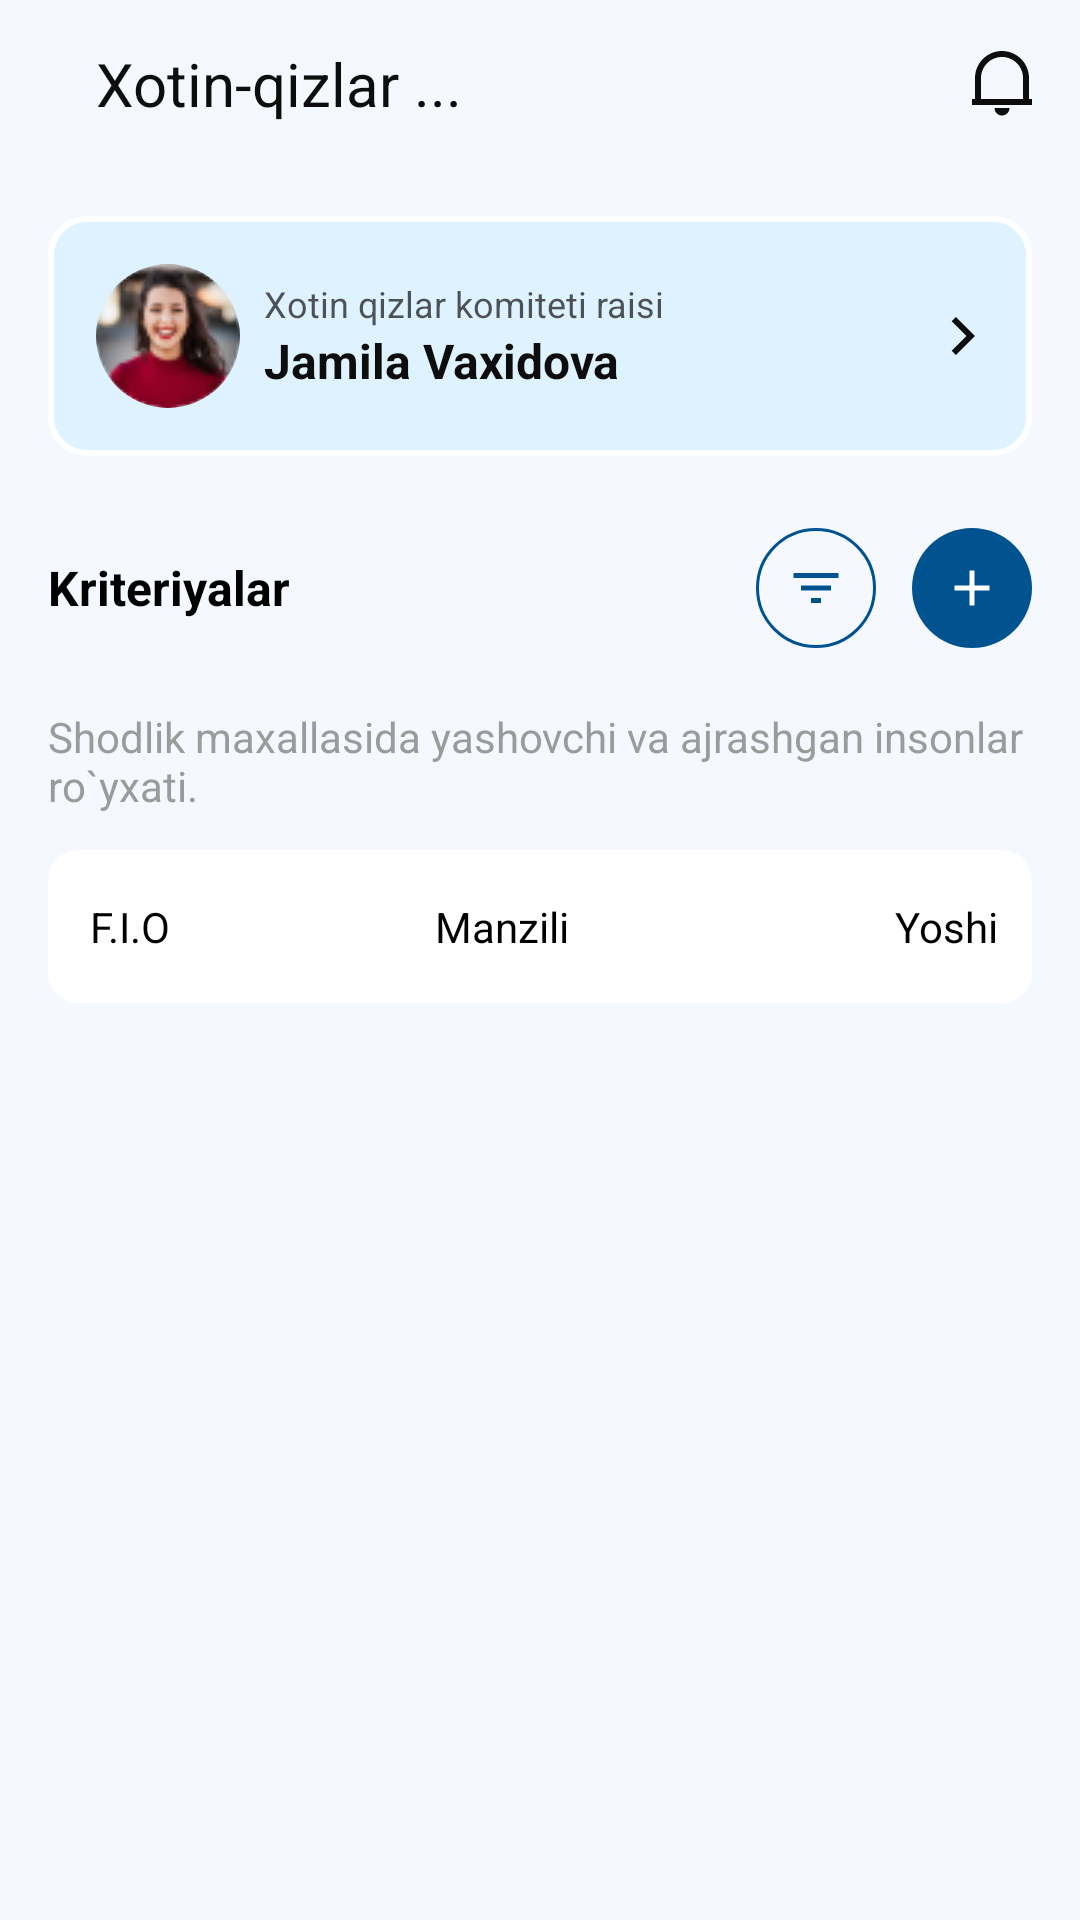

Write the Android layout XML for this screen, with the resource values it uses.
<!-- AndroidManifest.xml: application theme Theme.Mahalla -->
<!-- res/layout/fragment_governor_assistant.xml -->
<?xml version="1.0" encoding="utf-8"?>
<androidx.coordinatorlayout.widget.CoordinatorLayout xmlns:android="http://schemas.android.com/apk/res/android"
    xmlns:app="http://schemas.android.com/apk/res-auto"
    xmlns:tools="http://schemas.android.com/tools"
    android:layout_width="match_parent"
    android:layout_height="match_parent"
    android:background="@color/s_main_bg"
    android:fitsSystemWindows="true"
    tools:context=".ui.governor_assistant.main.GovernorAssistantFragment">

    <com.google.android.material.appbar.AppBarLayout
        android:layout_width="match_parent"
        android:layout_height="wrap_content"
        android:background="@color/s_main_bg"
        android:fitsSystemWindows="true"
        app:elevation="0dp">

        <androidx.appcompat.widget.Toolbar
            android:layout_width="match_parent"
            android:layout_height="?android:attr/actionBarSize"
            android:background="@color/s_main_bg"
            app:layout_scrollFlags="scroll|enterAlways">

            <LinearLayout
                android:layout_width="match_parent"
                android:layout_height="match_parent"
                android:gravity="center_vertical"
                android:orientation="horizontal">

                <ImageView
                    android:id="@+id/iv_back"
                    android:layout_width="wrap_content"
                    android:layout_height="wrap_content"
                    android:src="@drawable/ic_arrow_left"
                    app:tint="@color/s_0D_100" />

                <TextView
                    android:id="@+id/tv_title"
                    android:layout_width="0dp"
                    android:layout_height="wrap_content"
                    android:layout_marginStart="16dp"
                    android:layout_weight="1"
                    android:text="@string/xotin_qizlar"
                    android:textColor="@color/s_0D_100"
                    android:textSize="20sp" />

                <ImageView
                    android:id="@+id/iv_notification"
                    android:layout_width="wrap_content"
                    android:layout_height="wrap_content"
                    android:layout_marginEnd="16dp"
                    android:src="@drawable/ic_notification"
                    app:tint="@color/s_0D_100" />

            </LinearLayout>

        </androidx.appcompat.widget.Toolbar>

    </com.google.android.material.appbar.AppBarLayout>

    <LinearLayout
        android:layout_width="match_parent"
        android:layout_height="match_parent"
        android:background="@color/s_main_bg"
        android:orientation="vertical"
        android:padding="16dp"
        app:layout_behavior="@string/appbar_scrolling_view_behavior">

        <LinearLayout
            android:id="@+id/ll_detail"
            android:layout_width="match_parent"
            android:layout_height="wrap_content"
            android:background="@drawable/bg_white_rounded_border"
            android:gravity="center_vertical"
            android:orientation="horizontal"
            android:padding="16dp">

            <com.google.android.material.imageview.ShapeableImageView
                android:id="@+id/iv_profile"
                android:layout_width="48dp"
                android:layout_height="48dp"
                android:src="@drawable/girl"
                app:shapeAppearanceOverlay="@style/circle" />

            <LinearLayout
                android:layout_width="0dp"
                android:layout_height="wrap_content"
                android:layout_marginStart="8dp"
                android:layout_weight="1"
                android:orientation="vertical">

                <TextView
                    android:id="@+id/governor_type"
                    android:layout_width="wrap_content"
                    android:layout_height="wrap_content"
                    android:singleLine="true"
                    android:text="Xotin qizlar komiteti raisi"
                    android:textColor="@color/s_0D_70"
                    android:textSize="12sp" />

                <TextView
                    android:id="@+id/governor_name"
                    android:layout_width="wrap_content"
                    android:layout_height="wrap_content"
                    android:singleLine="true"
                    android:textStyle="bold"
                    android:text="Jamila Vaxidova"
                    android:textColor="@color/s_0D_100"
                    android:textSize="16sp" />

            </LinearLayout>

            <ImageView
                android:layout_width="wrap_content"
                android:layout_height="wrap_content"
                android:src="@drawable/ic_arrow_right"
                app:tint="@color/s_0D_100"
                android:layout_marginEnd="3dp"/>

        </LinearLayout>

        <LinearLayout
            android:layout_width="match_parent"
            android:layout_height="wrap_content"
            android:orientation="horizontal"
            android:gravity="center_vertical"
            android:layout_marginTop="24dp"
            android:layout_marginBottom="20dp">

            <TextView
                android:layout_width="0dp"
                android:layout_height="wrap_content"
                android:layout_weight="1"
                android:textColor="@color/s_black_100"
                android:textSize="16sp"
                android:text="Kriteriyalar"
                android:textStyle="bold"/>

            <ImageView
                android:id="@+id/iv_filter"
                android:layout_width="wrap_content"
                android:layout_height="wrap_content"
                android:src="@drawable/ic_filter"/>

            <ImageView
                android:id="@+id/iv_add_user"
                android:layout_width="wrap_content"
                android:layout_height="wrap_content"
                android:layout_marginStart="12dp"
                android:src="@drawable/ic_add_fill"/>

        </LinearLayout>

        <TextView
            android:id="@+id/tv_description"
            android:layout_width="match_parent"
            android:layout_height="wrap_content"
            android:maxLines="2"
            android:textColor="@color/s_9B"
            android:textSize="14sp"
            android:text="Shodlik maxallasida yashovchi va ajrashgan insonlar ro`yxati."/>

        <LinearLayout
            android:layout_width="match_parent"
            android:layout_height="wrap_content"
            android:paddingVertical="16dp"
            android:layout_marginTop="12dp"
            android:background="@drawable/bg_white_corner_10"
            android:orientation="horizontal">

            <TextView
                android:layout_width="0dp"
                android:layout_height="wrap_content"
                android:layout_weight="1.5"
                android:textSize="14sp"
                android:textColor="@color/s_black_100"
                android:text="F.I.O"
                android:layout_marginStart="14dp"/>

            <TextView
                android:layout_width="0dp"
                android:layout_height="wrap_content"
                android:layout_weight="2.5"
                android:textSize="14sp"
                android:textColor="@color/s_black_100"
                android:text="Manzili"
                android:layout_marginStart="30dp"/>

            <TextView
                android:layout_width="0dp"
                android:layout_height="wrap_content"
                android:layout_weight="1"
                android:textSize="14sp"
                android:textColor="@color/s_black_100"
                android:text="Yoshi"
                android:gravity="center_horizontal"/>
        </LinearLayout>

        <androidx.recyclerview.widget.RecyclerView
            android:id="@+id/rv_persons"
            android:layout_width="match_parent"
            android:layout_height="0dp"
            android:layout_weight="1"
            android:layout_marginTop="4dp"
            app:layoutManager="androidx.recyclerview.widget.LinearLayoutManager"
            android:orientation="vertical"
            tools:listitem="@layout/item_person_info"
            tools:itemCount="5"/>

    </LinearLayout>

</androidx.coordinatorlayout.widget.CoordinatorLayout>
<!-- res/layout/item_person_info.xml (included above) -->
<?xml version="1.0" encoding="utf-8"?>
<LinearLayout xmlns:android="http://schemas.android.com/apk/res/android"
    android:layout_width="match_parent"
    android:layout_height="wrap_content"
    android:paddingVertical="11dp"
    android:gravity="center_vertical"
    android:layout_marginBottom="4dp"
    android:background="@drawable/bg_white_corner_10"
    android:orientation="horizontal">

    <TextView
        android:id="@+id/tv_fullName"
        android:layout_width="0dp"
        android:layout_height="wrap_content"
        android:layout_weight="1.5"
        android:textSize="14sp"
        android:textColor="@color/s_black_80"
        android:text="Xolida Raximova"
        android:layout_marginHorizontal="14dp"/>
    
    <LinearLayout
        android:layout_width="wrap_content"
        android:layout_height="match_parent"
        android:layout_marginVertical="3dp">

        <include layout="@layout/vertical_divider"/>

    </LinearLayout>

    <TextView
        android:id="@+id/tv_address"
        android:layout_width="0dp"
        android:layout_height="wrap_content"
        android:layout_weight="2.5"
        android:textSize="14sp"
        android:textColor="@color/s_black_80"
        android:text="12 mavze 12 do`m, 12 honadon"
        android:layout_marginHorizontal="14dp"/>

    <LinearLayout
        android:layout_width="wrap_content"
        android:layout_height="match_parent"
        android:layout_marginVertical="3dp">

        <include layout="@layout/vertical_divider"/>

    </LinearLayout>

    <TextView
        android:id="@+id/tv_age"
        android:layout_width="0dp"
        android:layout_height="wrap_content"
        android:layout_weight="1.2"
        android:textSize="14sp"
        android:textColor="@color/s_black_80"
        android:text="23"
        android:gravity="center_horizontal"/>

</LinearLayout>
<!-- res/layout/vertical_divider.xml (included above) -->
<?xml version="1.0" encoding="utf-8"?>
<merge xmlns:android="http://schemas.android.com/apk/res/android">

    <View
        android:layout_width="1dp"
        android:layout_height="match_parent"
        android:background="@color/s_light_gray" />

</merge>
<!-- resources referenced by this layout -->
<resources>
  <color name="s_0D_100">#0D0D0D</color>
  <color name="s_0D_70">#B30D0D0D</color>
  <color name="s_9B">#9B9B9B</color>
  <color name="s_black_100">#000000</color>
  <color name="s_black_80">#CC000000</color>
  <color name="s_light_gray">#F0F0F0</color>
  <color name="s_main_bg">#F5F9FF</color>
  <!-- drawable bg_white_corner_10 (drawable) -->
  <?xml version="1.0" encoding="utf-8"?>
  <shape xmlns:android="http://schemas.android.com/apk/res/android"
      android:shape="rectangle">
      <solid android:color="@color/s_white_100"/>
      <corners android:radius="10dp"/>
  </shape>
  <!-- drawable bg_white_rounded_border (drawable) -->
  <?xml version="1.0" encoding="utf-8"?>
  <shape xmlns:android="http://schemas.android.com/apk/res/android"
      android:shape="rectangle">
      <solid android:color="@color/s_bg_blue_100"/>
      <corners android:radius="12dp"/>
      <stroke android:color="@color/s_white_100"
          android:width="2dp"/>
  </shape>
  <!-- drawable ic_add_fill (drawable) -->
  <vector xmlns:android="http://schemas.android.com/apk/res/android"
      android:width="40dp"
      android:height="40dp"
      android:viewportWidth="40"
      android:viewportHeight="40">
    <path
        android:pathData="M20,0L20,0A20,20 0,0 1,40 20L40,20A20,20 0,0 1,20 40L20,40A20,20 0,0 1,0 20L0,20A20,20 0,0 1,20 0z"
        android:fillColor="#00538F"/>
    <group>
      <clip-path
          android:pathData="M10,10h20v20h-20z"/>
      <path
          android:pathData="M19.167,19.167V14.167H20.833V19.167H25.833V20.833H20.833V25.833H19.167V20.833H14.167V19.167H19.167Z"
          android:fillColor="#ffffff"/>
    </group>
  </vector>
  <!-- drawable ic_arrow_right (drawable) -->
  <vector xmlns:android="http://schemas.android.com/apk/res/android"
      android:width="8dp"
      android:height="14dp"
      android:viewportWidth="8"
      android:viewportHeight="14">
    <path
        android:pathData="M5.172,7L0.222,2.05L1.636,0.636L8,7L1.636,13.364L0.222,11.95L5.172,7Z"
        android:fillColor="#0D0D0D"/>
  </vector>
  <!-- drawable ic_notification (drawable) -->
  <vector xmlns:android="http://schemas.android.com/apk/res/android"
      android:width="20dp"
      android:height="22dp"
      android:viewportWidth="20"
      android:viewportHeight="22">
    <path
        android:pathData="M20,18H0V16H1V9.031C1,4.043 5.03,0 10,0C14.97,0 19,4.043 19,9.031V16H20V18ZM3,16H17V9.031C17,5.148 13.866,2 10,2C6.134,2 3,5.148 3,9.031V16ZM7.5,19H12.5C12.5,19.663 12.237,20.299 11.768,20.768C11.299,21.237 10.663,21.5 10,21.5C9.337,21.5 8.701,21.237 8.232,20.768C7.763,20.299 7.5,19.663 7.5,19Z"
        android:fillColor="#0D0D0D"/>
  </vector>
  <string name="xotin_qizlar">Xotin-qizlar ...</string>
  <style name="circle">
          <item name="cornerSize">50%</item>
      </style>
  <style name="Theme.Mahalla" parent="Theme.MaterialComponents.Light.NoActionBar">
          
          <item name="colorPrimary">@color/purple_500</item>
          <item name="colorPrimaryVariant">@color/purple_700</item>
          <item name="colorOnPrimary">@color/white</item>
          
          <item name="colorSecondary">@color/teal_200</item>
          <item name="colorSecondaryVariant">@color/teal_700</item>
          <item name="colorOnSecondary">@color/black</item>
          
          <item name="android:statusBarColor">@color/s_main_bg</item>
          <item name="android:windowLightStatusBar" tools:targetApi="m">true</item>
          
      </style>
  <color name="s_white_100">#FFFFFF</color>
  <color name="s_bg_blue_100">#DFF2FF</color>
  <color name="purple_500">#FF6200EE</color>
  <color name="purple_700">#FF3700B3</color>
  <color name="white">#FFFFFFFF</color>
  <color name="teal_200">#FF03DAC5</color>
  <color name="teal_700">#FF018786</color>
  <color name="black">#FF000000</color>
</resources>
